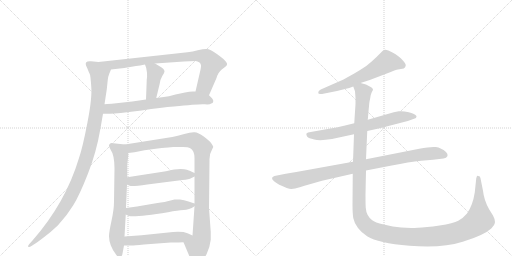
t = 0.00 s
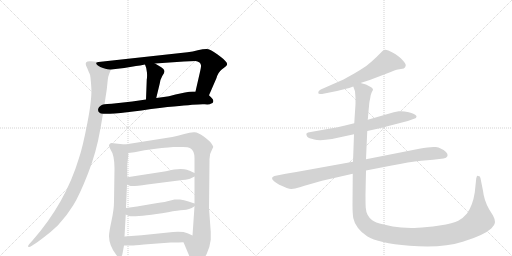
t = 2.28 s
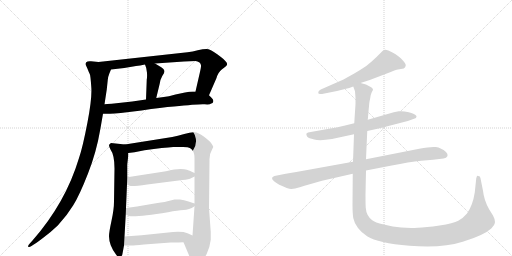
t = 4.57 s
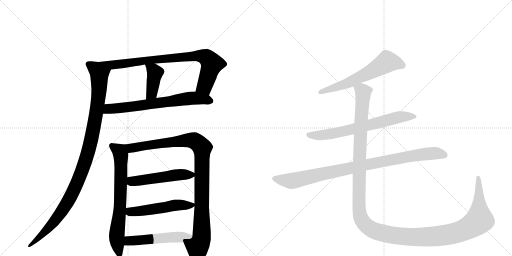
t = 6.85 s
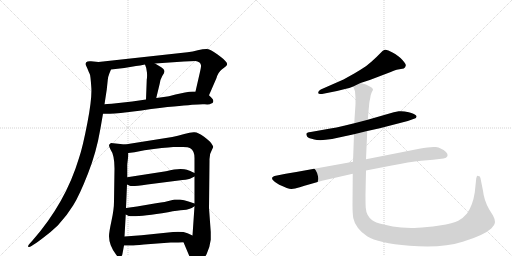
t = 9.13 s
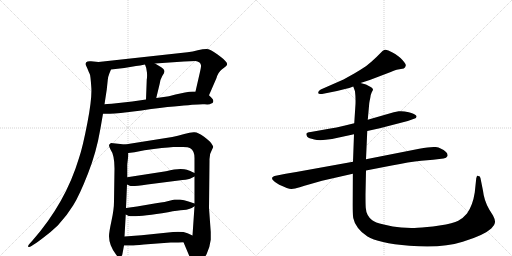
t = 11.41 s

The animated SVG that drew these frames (rendered in a browser with its animation timeline set to each time). Animation: 13 CSS @keyframes rules; one cycle of 11.41 s.

<svg version="1.1" viewBox="0 0 2048 1024" xmlns="http://www.w3.org/2000/svg">
  <g stroke="lightgray" stroke-dasharray="1,1" stroke-width="1" transform="scale(4, 4)">
    <line x1="0" y1="0" x2="256" y2="256"></line>
    <line x1="256" y1="0" x2="0" y2="256"></line>
    <line x1="128" y1="0" x2="128" y2="256"></line>
    <line x1="0" y1="128" x2="256" y2="128"></line>
    <line x1="256" y1="0" x2="512" y2="256"></line>
    <line x1="512" y1="0" x2="256" y2="256"></line>
    <line x1="384" y1="0" x2="384" y2="256"></line>
    <line x1="256" y1="128" x2="512" y2="128"></line>
  </g>
<g transform="scale(1, -1) translate(0, -850)">
   <style type="text/css">
    @keyframes keyframes0 {
      from {
       stroke: black;
       stroke-dashoffset: 842;
       stroke-width: 128;
       }
       73% {
       animation-timing-function: step-end;
       stroke: black;
       stroke-dashoffset: 0;
       stroke-width: 128;
       }
       to {
       stroke: black;
       stroke-width: 1024;
       }
       }
       #make-me-a-hanzi-animation-0 {
         animation: keyframes0 0.935221s both;
         animation-delay: 0.000000s;
         animation-timing-function: linear;
       }
    @keyframes keyframes1 {
      from {
       stroke: black;
       stroke-dashoffset: 409;
       stroke-width: 128;
       }
       57% {
       animation-timing-function: step-end;
       stroke: black;
       stroke-dashoffset: 0;
       stroke-width: 128;
       }
       to {
       stroke: black;
       stroke-width: 1024;
       }
       }
       #make-me-a-hanzi-animation-1 {
         animation: keyframes1 0.582845s both;
         animation-delay: 0.935221s;
         animation-timing-function: linear;
       }
    @keyframes keyframes2 {
      from {
       stroke: black;
       stroke-dashoffset: 689;
       stroke-width: 128;
       }
       69% {
       animation-timing-function: step-end;
       stroke: black;
       stroke-dashoffset: 0;
       stroke-width: 128;
       }
       to {
       stroke: black;
       stroke-width: 1024;
       }
       }
       #make-me-a-hanzi-animation-2 {
         animation: keyframes2 0.810710s both;
         animation-delay: 1.518066s;
         animation-timing-function: linear;
       }
    @keyframes keyframes3 {
      from {
       stroke: black;
       stroke-dashoffset: 1081;
       stroke-width: 128;
       }
       78% {
       animation-timing-function: step-end;
       stroke: black;
       stroke-dashoffset: 0;
       stroke-width: 128;
       }
       to {
       stroke: black;
       stroke-width: 1024;
       }
       }
       #make-me-a-hanzi-animation-3 {
         animation: keyframes3 1.129720s both;
         animation-delay: 2.328776s;
         animation-timing-function: linear;
       }
    @keyframes keyframes4 {
      from {
       stroke: black;
       stroke-dashoffset: 708;
       stroke-width: 128;
       }
       70% {
       animation-timing-function: step-end;
       stroke: black;
       stroke-dashoffset: 0;
       stroke-width: 128;
       }
       to {
       stroke: black;
       stroke-width: 1024;
       }
       }
       #make-me-a-hanzi-animation-4 {
         animation: keyframes4 0.826172s both;
         animation-delay: 3.458496s;
         animation-timing-function: linear;
       }
    @keyframes keyframes5 {
      from {
       stroke: black;
       stroke-dashoffset: 1019;
       stroke-width: 128;
       }
       77% {
       animation-timing-function: step-end;
       stroke: black;
       stroke-dashoffset: 0;
       stroke-width: 128;
       }
       to {
       stroke: black;
       stroke-width: 1024;
       }
       }
       #make-me-a-hanzi-animation-5 {
         animation: keyframes5 1.079264s both;
         animation-delay: 4.284668s;
         animation-timing-function: linear;
       }
    @keyframes keyframes6 {
      from {
       stroke: black;
       stroke-dashoffset: 510;
       stroke-width: 128;
       }
       62% {
       animation-timing-function: step-end;
       stroke: black;
       stroke-dashoffset: 0;
       stroke-width: 128;
       }
       to {
       stroke: black;
       stroke-width: 1024;
       }
       }
       #make-me-a-hanzi-animation-6 {
         animation: keyframes6 0.665039s both;
         animation-delay: 5.363932s;
         animation-timing-function: linear;
       }
    @keyframes keyframes7 {
      from {
       stroke: black;
       stroke-dashoffset: 519;
       stroke-width: 128;
       }
       63% {
       animation-timing-function: step-end;
       stroke: black;
       stroke-dashoffset: 0;
       stroke-width: 128;
       }
       to {
       stroke: black;
       stroke-width: 1024;
       }
       }
       #make-me-a-hanzi-animation-7 {
         animation: keyframes7 0.672363s both;
         animation-delay: 6.028971s;
         animation-timing-function: linear;
       }
    @keyframes keyframes8 {
      from {
       stroke: black;
       stroke-dashoffset: 521;
       stroke-width: 128;
       }
       63% {
       animation-timing-function: step-end;
       stroke: black;
       stroke-dashoffset: 0;
       stroke-width: 128;
       }
       to {
       stroke: black;
       stroke-width: 1024;
       }
       }
       #make-me-a-hanzi-animation-8 {
         animation: keyframes8 0.673991s both;
         animation-delay: 6.701335s;
         animation-timing-function: linear;
       }
    @keyframes keyframes9 {
      from {
       stroke: black;
       stroke-dashoffset: 613;
       stroke-width: 128;
       }
       67% {
       animation-timing-function: step-end;
       stroke: black;
       stroke-dashoffset: 0;
       stroke-width: 128;
       }
       to {
       stroke: black;
       stroke-width: 1024;
       }
       }
       #make-me-a-hanzi-animation-9 {
         animation: keyframes9 0.748861s both;
         animation-delay: 7.375326s;
         animation-timing-function: linear;
       }
    @keyframes keyframes10 {
      from {
       stroke: black;
       stroke-dashoffset: 687;
       stroke-width: 128;
       }
       69% {
       animation-timing-function: step-end;
       stroke: black;
       stroke-dashoffset: 0;
       stroke-width: 128;
       }
       to {
       stroke: black;
       stroke-width: 1024;
       }
       }
       #make-me-a-hanzi-animation-10 {
         animation: keyframes10 0.809082s both;
         animation-delay: 8.124186s;
         animation-timing-function: linear;
       }
    @keyframes keyframes11 {
      from {
       stroke: black;
       stroke-dashoffset: 950;
       stroke-width: 128;
       }
       76% {
       animation-timing-function: step-end;
       stroke: black;
       stroke-dashoffset: 0;
       stroke-width: 128;
       }
       to {
       stroke: black;
       stroke-width: 1024;
       }
       }
       #make-me-a-hanzi-animation-11 {
         animation: keyframes11 1.023112s both;
         animation-delay: 8.933268s;
         animation-timing-function: linear;
       }
    @keyframes keyframes12 {
      from {
       stroke: black;
       stroke-dashoffset: 1482;
       stroke-width: 128;
       }
       83% {
       animation-timing-function: step-end;
       stroke: black;
       stroke-dashoffset: 0;
       stroke-width: 128;
       }
       to {
       stroke: black;
       stroke-width: 1024;
       }
       }
       #make-me-a-hanzi-animation-12 {
         animation: keyframes12 1.456055s both;
         animation-delay: 9.956380s;
         animation-timing-function: linear;
       }
</style>
<path d="M 750 641 L 394 602 C 364 599 414 569 444 572 L 497 578 L 544 586 Q 559 588 580 592 L 620 596 L 736 604 L 782 606 Q 790 605 798 600 Q 803 596 804 589 Q 805 582 799 558 L 782 484 C 775 455 824 441 836 469 L 866 538 Q 867 545 874 557 Q 881 568 887 572 L 900 582 Q 906 585 908 591 Q 910 597 903 604 Q 899 611 869 633 Q 840 654 826 654 Q 812 654 791 649 Q 771 643 750 641 Z" fill="lightgray"></path> 
<path d="M 587 532 L 584 452 C 583 422 618 429 625 458 L 639 516 Q 641 532 649 546 Q 658 560 658 564 Q 658 575 640 584 L 620 596 C 594 611 568 620 580 592 Q 587 577 588 559 Q 589 540 587 532 Z" fill="lightgray"></path> 
<path d="M 412 395 L 433 395 Q 449 394 483 398 L 566 408 Q 647 421 696 424 Q 799 435 819 433 Q 839 431 845 436 Q 852 437 853 444 Q 855 450 847 458 L 836 469 C 821 484 812 484 782 484 L 771 484 Q 759 484 740 480 L 702 472 Q 673 464 655 462 L 625 458 L 584 452 L 529 444 L 447 435 Q 426 435 418 433 C 388 429 382 395 412 395 Z" fill="lightgray"></path> 
<path d="M 394 602 L 364 605 Q 349 606 345 601 Q 341 596 344 588 Q 348 580 352 570 Q 356 559 359 554 Q 362 548 365 504 Q 369 459 350 361 Q 331 262 316 218 Q 262 38 130 -112 L 120 -123 Q 110 -134 113 -137 Q 116 -141 126 -134 L 135 -128 Q 142 -125 173 -101 Q 204 -78 231 -52 Q 269 -11 293 29 Q 318 69 352 156 Q 386 243 401 332 L 412 395 L 418 433 L 427 492 L 431 530 Q 432 543 437 555 L 444 572 C 454 596 424 599 394 602 Z" fill="lightgray"></path> 
<path d="M 500 272 L 444 278 Q 436 273 436 269 Q 436 264 442 252 Q 458 230 458 176 L 456 44 Q 456 12 446 -33 Q 436 -79 436 -95 Q 436 -111 443 -131 Q 451 -152 464 -168 Q 470 -179 480 -177 Q 489 -176 490 -164 L 496 -132 L 498 -96 L 503 -8 L 504 18 L 508 112 L 509 141 L 509 192 L 513 227 L 513 238 C 514 268 514 270 500 272 Z" fill="lightgray"></path> 
<path d="M 689 302 L 500 272 C 470 267 483 234 513 238 L 538 241 L 578 249 Q 658 260 693 262 L 732 262 Q 753 262 761 257 Q 778 247 778 218 L 778 158 L 778 144 L 778 36 L 778 25 L 770 -92 C 768 -122 722 -91 734 -119 L 761 -183 Q 781 -219 804 -196 Q 815 -189 827 -165 Q 839 -141 843 -109 L 843 -78 L 836 18 L 838 208 Q 837 234 847 249 L 853 262 Q 853 265 845 277 Q 837 288 815 304 Q 793 320 778 321 Q 764 322 737 314 Q 710 306 689 302 Z" fill="lightgray"></path> 
<path d="M 508 112 L 519 107 Q 527 103 589 112 L 730 130 Q 756 132 766 138 L 778 144 C 793 151 793 151 778 158 L 765 164 Q 760 168 737 173 Q 714 178 664 165 L 509 141 C 479 136 481 124 508 112 Z" fill="lightgray"></path> 
<path d="M 503 -8 L 515 -14 Q 548 -19 672 1 Q 712 9 734 10 Q 756 10 778 25 C 789 32 789 32 778 36 L 754 44 Q 736 50 720 52 L 698 52 L 662 43 Q 661 42 618 36 L 548 24 L 504 18 C 474 14 476 5 503 -8 Z" fill="lightgray"></path> 
<path d="M 496 -132 L 526 -132 Q 527 -133 576 -128 L 683 -120 Q 718 -120 734 -119 C 764 -118 797 -104 770 -92 L 750 -83 Q 732 -75 692 -78 L 566 -91 L 498 -96 C 468 -98 466 -132 496 -132 Z" fill="lightgray"></path> 
<path d="M 1442 518 L 1479 530 L 1563 562 Q 1583 571 1592 572 L 1615 576 Q 1622 580 1623 588 Q 1625 595 1602 618 Q 1583 633 1577 636 L 1568 641 Q 1549 653 1540 651 Q 1531 648 1530 646 L 1504 620 Q 1484 601 1465 586 Q 1438 568 1417 556 L 1374 532 L 1283 492 Q 1272 486 1273 479 Q 1272 472 1288 474 L 1348 486 L 1380 494 Q 1398 498 1413 504 L 1442 518 Z" fill="lightgray"></path> 
<path d="M 1469 326 L 1519 337 L 1631 366 L 1659 376 Q 1665 377 1666 384 Q 1667 386 1662 390 Q 1658 394 1635 401 Q 1612 407 1595 405 L 1575 401 L 1471 371 L 1417 357 L 1376 347 Q 1346 339 1316 335 L 1243 322 Q 1217 321 1229 303 Q 1234 297 1257 292 Q 1280 286 1328 294 L 1416 313 L 1469 326 Z" fill="lightgray"></path> 
<path d="M 1677 255 L 1464 213 L 1412 203 L 1185 162 Q 1130 153 1128 152 L 1098 146 Q 1091 144 1089 140 Q 1087 135 1091 130 Q 1096 124 1117 111 Q 1155 93 1166 94 Q 1178 94 1199 101 Q 1220 108 1232 111 L 1288 127 L 1411 155 L 1464 168 L 1567 188 Q 1636 202 1685 207 Q 1735 211 1774 216 Q 1786 217 1790 226 Q 1792 234 1784 242 Q 1765 259 1743 262 Q 1722 264 1677 255 Z" fill="lightgray"></path> 
<path d="M 1464 213 L 1469 326 L 1471 371 L 1477 437 Q 1478 445 1481 458 Q 1482 471 1487 481 Q 1493 491 1492 492 Q 1491 498 1481 503 L 1464 512 L 1442 518 C 1414 528 1407 531 1413 504 L 1420 485 Q 1423 459 1422 434 L 1417 357 L 1416 313 L 1412 203 L 1411 155 L 1410 32 Q 1410 -2 1413 -22 Q 1417 -43 1432 -62 Q 1445 -80 1470 -96 Q 1510 -122 1638 -133 Q 1767 -144 1851 -117 Q 1936 -91 1965 -64 Q 1980 -48 1980 -38 Q 1981 -29 1972 -12 L 1957 12 Q 1948 26 1940 50 Q 1933 74 1932 87 L 1922 137 Q 1921 146 1913 146 Q 1910 148 1908 146 L 1905 137 L 1899 80 Q 1891 28 1868 -4 Q 1853 -22 1833 -33 Q 1814 -44 1758 -52 Q 1703 -60 1671 -61 Q 1639 -63 1605 -60 Q 1572 -57 1535 -48 Q 1499 -40 1489 -31 Q 1465 -13 1463 19 Q 1462 34 1462 73 L 1464 168 L 1464 213 Z" fill="lightgray"></path> 
      <clipPath id="make-me-a-hanzi-clip-0">
      <path d="M 750 641 L 394 602 C 364 599 414 569 444 572 L 497 578 L 544 586 Q 559 588 580 592 L 620 596 L 736 604 L 782 606 Q 790 605 798 600 Q 803 596 804 589 Q 805 582 799 558 L 782 484 C 775 455 824 441 836 469 L 866 538 Q 867 545 874 557 Q 881 568 887 572 L 900 582 Q 906 585 908 591 Q 910 597 903 604 Q 899 611 869 633 Q 840 654 826 654 Q 812 654 791 649 Q 771 643 750 641 Z" fill="lightgray"></path>
      </clipPath>
      <path clip-path="url(#make-me-a-hanzi-clip-0)" d="M 402 601 L 446 590 L 636 614 L 814 624 L 829 617 L 847 595 L 819 506 L 791 490 " fill="none" id="make-me-a-hanzi-animation-0" stroke-dasharray="714 1428" stroke-linecap="round"></path>

      <clipPath id="make-me-a-hanzi-clip-1">
      <path d="M 587 532 L 584 452 C 583 422 618 429 625 458 L 639 516 Q 641 532 649 546 Q 658 560 658 564 Q 658 575 640 584 L 620 596 C 594 611 568 620 580 592 Q 587 577 588 559 Q 589 540 587 532 Z" fill="lightgray"></path>
      </clipPath>
      <path clip-path="url(#make-me-a-hanzi-clip-1)" d="M 587 589 L 620 559 L 607 478 L 590 458 " fill="none" id="make-me-a-hanzi-animation-1" stroke-dasharray="281 562" stroke-linecap="round"></path>

      <clipPath id="make-me-a-hanzi-clip-2">
      <path d="M 412 395 L 433 395 Q 449 394 483 398 L 566 408 Q 647 421 696 424 Q 799 435 819 433 Q 839 431 845 436 Q 852 437 853 444 Q 855 450 847 458 L 836 469 C 821 484 812 484 782 484 L 771 484 Q 759 484 740 480 L 702 472 Q 673 464 655 462 L 625 458 L 584 452 L 529 444 L 447 435 Q 426 435 418 433 C 388 429 382 395 412 395 Z" fill="lightgray"></path>
      </clipPath>
      <path clip-path="url(#make-me-a-hanzi-clip-2)" d="M 417 401 L 436 415 L 766 457 L 842 447 " fill="none" id="make-me-a-hanzi-animation-2" stroke-dasharray="561 1122" stroke-linecap="round"></path>

      <clipPath id="make-me-a-hanzi-clip-3">
      <path d="M 394 602 L 364 605 Q 349 606 345 601 Q 341 596 344 588 Q 348 580 352 570 Q 356 559 359 554 Q 362 548 365 504 Q 369 459 350 361 Q 331 262 316 218 Q 262 38 130 -112 L 120 -123 Q 110 -134 113 -137 Q 116 -141 126 -134 L 135 -128 Q 142 -125 173 -101 Q 204 -78 231 -52 Q 269 -11 293 29 Q 318 69 352 156 Q 386 243 401 332 L 412 395 L 418 433 L 427 492 L 431 530 Q 432 543 437 555 L 444 572 C 454 596 424 599 394 602 Z" fill="lightgray"></path>
      </clipPath>
      <path clip-path="url(#make-me-a-hanzi-clip-3)" d="M 353 594 L 398 556 L 397 514 L 390 431 L 370 315 L 340 201 L 297 92 L 246 3 L 182 -75 L 118 -131 " fill="none" id="make-me-a-hanzi-animation-3" stroke-dasharray="953 1906" stroke-linecap="round"></path>

      <clipPath id="make-me-a-hanzi-clip-4">
      <path d="M 500 272 L 444 278 Q 436 273 436 269 Q 436 264 442 252 Q 458 230 458 176 L 456 44 Q 456 12 446 -33 Q 436 -79 436 -95 Q 436 -111 443 -131 Q 451 -152 464 -168 Q 470 -179 480 -177 Q 489 -176 490 -164 L 496 -132 L 498 -96 L 503 -8 L 504 18 L 508 112 L 509 141 L 509 192 L 513 227 L 513 238 C 514 268 514 270 500 272 Z" fill="lightgray"></path>
      </clipPath>
      <path clip-path="url(#make-me-a-hanzi-clip-4)" d="M 446 268 L 476 247 L 483 233 L 482 58 L 467 -92 L 478 -165 " fill="none" id="make-me-a-hanzi-animation-4" stroke-dasharray="580 1160" stroke-linecap="round"></path>

      <clipPath id="make-me-a-hanzi-clip-5">
      <path d="M 689 302 L 500 272 C 470 267 483 234 513 238 L 538 241 L 578 249 Q 658 260 693 262 L 732 262 Q 753 262 761 257 Q 778 247 778 218 L 778 158 L 778 144 L 778 36 L 778 25 L 770 -92 C 768 -122 722 -91 734 -119 L 761 -183 Q 781 -219 804 -196 Q 815 -189 827 -165 Q 839 -141 843 -109 L 843 -78 L 836 18 L 838 208 Q 837 234 847 249 L 853 262 Q 853 265 845 277 Q 837 288 815 304 Q 793 320 778 321 Q 764 322 737 314 Q 710 306 689 302 Z" fill="lightgray"></path>
      </clipPath>
      <path clip-path="url(#make-me-a-hanzi-clip-5)" d="M 509 269 L 530 258 L 752 290 L 781 285 L 807 261 L 807 -87 L 804 -111 L 790 -134 L 787 -185 " fill="none" id="make-me-a-hanzi-animation-5" stroke-dasharray="891 1782" stroke-linecap="round"></path>

      <clipPath id="make-me-a-hanzi-clip-6">
      <path d="M 508 112 L 519 107 Q 527 103 589 112 L 730 130 Q 756 132 766 138 L 778 144 C 793 151 793 151 778 158 L 765 164 Q 760 168 737 173 Q 714 178 664 165 L 509 141 C 479 136 481 124 508 112 Z" fill="lightgray"></path>
      </clipPath>
      <path clip-path="url(#make-me-a-hanzi-clip-6)" d="M 518 133 L 527 125 L 540 125 L 709 151 L 767 151 " fill="none" id="make-me-a-hanzi-animation-6" stroke-dasharray="382 764" stroke-linecap="round"></path>

      <clipPath id="make-me-a-hanzi-clip-7">
      <path d="M 503 -8 L 515 -14 Q 548 -19 672 1 Q 712 9 734 10 Q 756 10 778 25 C 789 32 789 32 778 36 L 754 44 Q 736 50 720 52 L 698 52 L 662 43 Q 661 42 618 36 L 548 24 L 504 18 C 474 14 476 5 503 -8 Z" fill="lightgray"></path>
      </clipPath>
      <path clip-path="url(#make-me-a-hanzi-clip-7)" d="M 512 11 L 521 3 L 537 3 L 704 30 L 770 31 " fill="none" id="make-me-a-hanzi-animation-7" stroke-dasharray="391 782" stroke-linecap="round"></path>

      <clipPath id="make-me-a-hanzi-clip-8">
      <path d="M 496 -132 L 526 -132 Q 527 -133 576 -128 L 683 -120 Q 718 -120 734 -119 C 764 -118 797 -104 770 -92 L 750 -83 Q 732 -75 692 -78 L 566 -91 L 498 -96 C 468 -98 466 -132 496 -132 Z" fill="lightgray"></path>
      </clipPath>
      <path clip-path="url(#make-me-a-hanzi-clip-8)" d="M 504 -126 L 513 -115 L 533 -112 L 763 -95 " fill="none" id="make-me-a-hanzi-animation-8" stroke-dasharray="393 786" stroke-linecap="round"></path>

      <clipPath id="make-me-a-hanzi-clip-9">
      <path d="M 1442 518 L 1479 530 L 1563 562 Q 1583 571 1592 572 L 1615 576 Q 1622 580 1623 588 Q 1625 595 1602 618 Q 1583 633 1577 636 L 1568 641 Q 1549 653 1540 651 Q 1531 648 1530 646 L 1504 620 Q 1484 601 1465 586 Q 1438 568 1417 556 L 1374 532 L 1283 492 Q 1272 486 1273 479 Q 1272 472 1288 474 L 1348 486 L 1380 494 Q 1398 498 1413 504 L 1442 518 Z" fill="lightgray"></path>
      </clipPath>
      <path clip-path="url(#make-me-a-hanzi-clip-9)" d="M 1609 588 L 1547 603 L 1489 566 L 1400 522 L 1282 480 " fill="none" id="make-me-a-hanzi-animation-9" stroke-dasharray="485 970" stroke-linecap="round"></path>

      <clipPath id="make-me-a-hanzi-clip-10">
      <path d="M 1469 326 L 1519 337 L 1631 366 L 1659 376 Q 1665 377 1666 384 Q 1667 386 1662 390 Q 1658 394 1635 401 Q 1612 407 1595 405 L 1575 401 L 1471 371 L 1417 357 L 1376 347 Q 1346 339 1316 335 L 1243 322 Q 1217 321 1229 303 Q 1234 297 1257 292 Q 1280 286 1328 294 L 1416 313 L 1469 326 Z" fill="lightgray"></path>
      </clipPath>
      <path clip-path="url(#make-me-a-hanzi-clip-10)" d="M 1237 312 L 1274 308 L 1346 318 L 1585 379 L 1640 386 L 1659 383 " fill="none" id="make-me-a-hanzi-animation-10" stroke-dasharray="559 1118" stroke-linecap="round"></path>

      <clipPath id="make-me-a-hanzi-clip-11">
      <path d="M 1677 255 L 1464 213 L 1412 203 L 1185 162 Q 1130 153 1128 152 L 1098 146 Q 1091 144 1089 140 Q 1087 135 1091 130 Q 1096 124 1117 111 Q 1155 93 1166 94 Q 1178 94 1199 101 Q 1220 108 1232 111 L 1288 127 L 1411 155 L 1464 168 L 1567 188 Q 1636 202 1685 207 Q 1735 211 1774 216 Q 1786 217 1790 226 Q 1792 234 1784 242 Q 1765 259 1743 262 Q 1722 264 1677 255 Z" fill="lightgray"></path>
      </clipPath>
      <path clip-path="url(#make-me-a-hanzi-clip-11)" d="M 1098 137 L 1168 126 L 1643 226 L 1729 237 L 1779 229 " fill="none" id="make-me-a-hanzi-animation-11" stroke-dasharray="822 1644" stroke-linecap="round"></path>

      <clipPath id="make-me-a-hanzi-clip-12">
      <path d="M 1464 213 L 1469 326 L 1471 371 L 1477 437 Q 1478 445 1481 458 Q 1482 471 1487 481 Q 1493 491 1492 492 Q 1491 498 1481 503 L 1464 512 L 1442 518 C 1414 528 1407 531 1413 504 L 1420 485 Q 1423 459 1422 434 L 1417 357 L 1416 313 L 1412 203 L 1411 155 L 1410 32 Q 1410 -2 1413 -22 Q 1417 -43 1432 -62 Q 1445 -80 1470 -96 Q 1510 -122 1638 -133 Q 1767 -144 1851 -117 Q 1936 -91 1965 -64 Q 1980 -48 1980 -38 Q 1981 -29 1972 -12 L 1957 12 Q 1948 26 1940 50 Q 1933 74 1932 87 L 1922 137 Q 1921 146 1913 146 Q 1910 148 1908 146 L 1905 137 L 1899 80 Q 1891 28 1868 -4 Q 1853 -22 1833 -33 Q 1814 -44 1758 -52 Q 1703 -60 1671 -61 Q 1639 -63 1605 -60 Q 1572 -57 1535 -48 Q 1499 -40 1489 -31 Q 1465 -13 1463 19 Q 1462 34 1462 73 L 1464 168 L 1464 213 Z" fill="lightgray"></path>
      </clipPath>
      <path clip-path="url(#make-me-a-hanzi-clip-12)" d="M 1420 501 L 1445 491 L 1452 482 L 1438 226 L 1438 -3 L 1453 -39 L 1482 -66 L 1526 -82 L 1630 -98 L 1746 -95 L 1848 -74 L 1895 -49 L 1917 -28 L 1911 140 " fill="none" id="make-me-a-hanzi-animation-12" stroke-dasharray="1354 2708" stroke-linecap="round"></path>

</g>
</svg>
